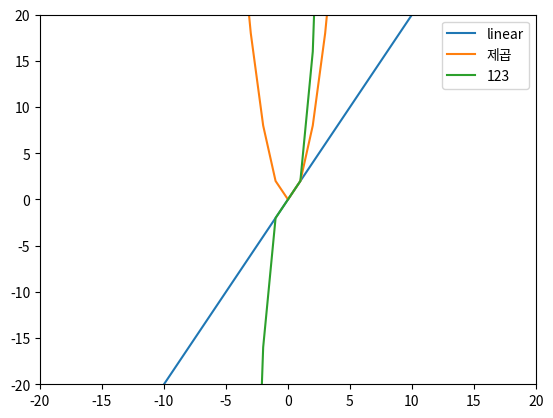

The matplotlib source for this figure:
import matplotlib.pyplot as plt
x=[x for x in range(-20,20)]
y=[2*t for t in x]
z=[2*t**2 for t in x]
k=[2*t**3 for t in x]

plt.plot(x,y,label='linear')

plt.plot(x,z,label='제곱')
plt.plot(x,k,label='123')
plt.legend()
plt.axis([-20,20,-20,20])
plt.show()
